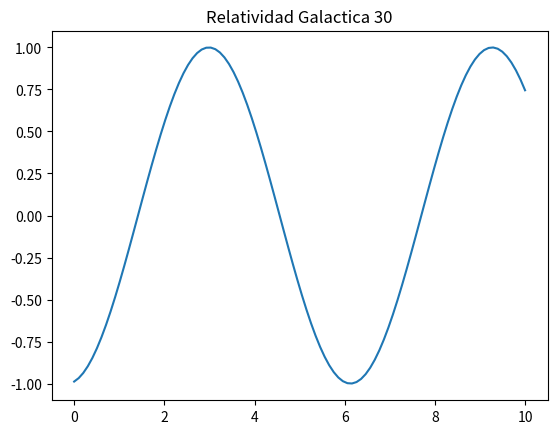

This figure's Python source:
import numpy as np
import matplotlib.pyplot as plt

x = np.linspace(0, 10, 100)
y = np.sin(x + 30)
plt.plot(x, y)
plt.title("Relatividad Galactica 30")
